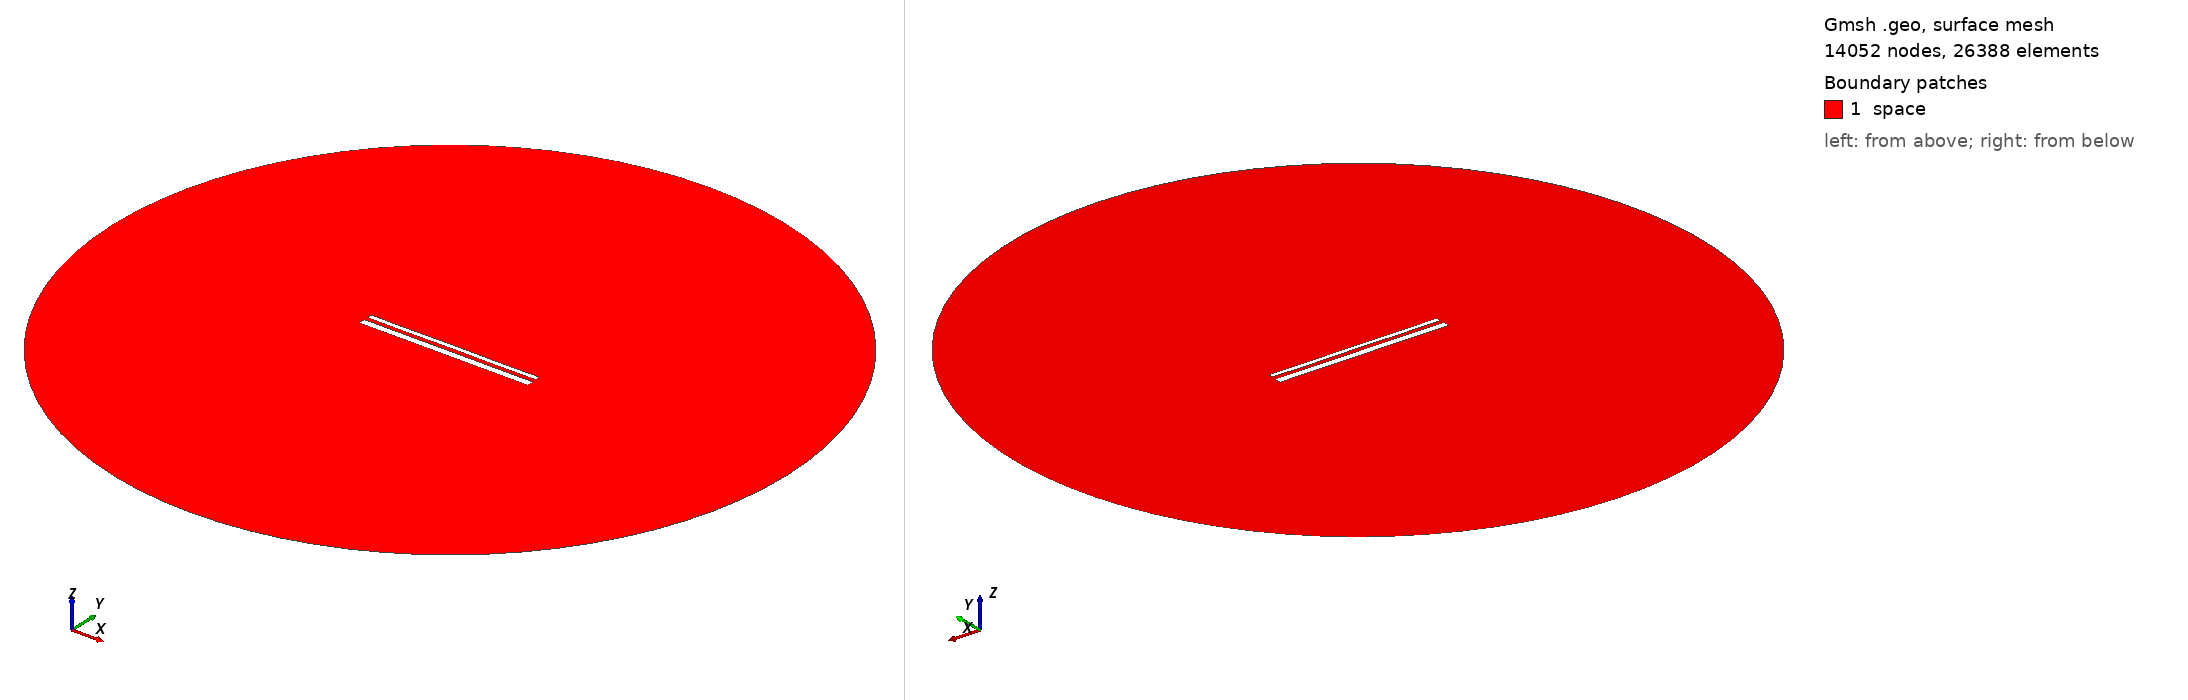

Gmsh geometry script, surface-meshed: 14052 nodes, 26388 surface elements. Boundary patches (legend numbers): 1 space. Left view from above one corner, right view from below the opposite corner. Legend entries are the model's physical surfaces. The drawing asked Gmsh for element sizes between 1% and 20% of the model's largest extent; the script's own settings can give other sizes.

=== 14062.geo (drawn) ===
//---------------------------------------
// Geometry kernel
//---------------------------------------

SetFactory("OpenCASCADE");



//---------------------------------------
// Parameters of the geometry
//---------------------------------------

// Overetch of the upper plate
overetch = 0.5;

// Distance between the plates
distance = 2.0;

// Discretization over the x axis (for the deformation)
nx = 50; 

// Length of the plate
L = 100 - overetch; 

// Number of modes
n = 4; 

// 1st mode coefficient
coeff(1) = 0.0;
beta(1) = 0.596864 * 3.1415926535 / L;

// 2nd mode coefficient
coeff(2) = 0.0;
beta(2) = 1.49418 * 3.1415926535 / L;

// 3rd mode coefficient
coeff(3) = 0.0;
beta(3) = 2.50025 * 3.1415926535 / L;

// 4th mode coefficient
coeff(4) = -0.075;
beta(4) = 3.49999 * 3.1415926535 / L;



//---------------------------------------
// Upper plate (deformed rectangle)
//---------------------------------------

// Coordiantes of the upper plate
xmin = -50;
xmax = 50 - overetch;

// Height of the upper plate
yheight = 4 - 2 * overetch;

// Indexes of the points
UpperID[] = {};
LowerID[] = {};
LeftID[] = {};
RightID[] = {};

// Point index
p = 1;

// Horizontal edges
For i In {1:nx}
    x = xmin + (i-1)*(xmax - xmin)/(nx-1);

    y_bottom = distance / 2 + overetch;
    For j In {1:n}
        C = (Cosh(beta(j)*L) + Cos(beta(j)*L)) / (Sinh(beta(j)*L) + Sin(beta(j)*L));
        y_bottom  = y_bottom + coeff(j) * (Cosh(beta(j)*(x+50)) - Cos(beta(j)*(x+50)) - C * (Sinh(beta(j)*(x+50)) - Sin(beta(j)*(x+50))));
    EndFor

    y_top = y_bottom + yheight;

    Point(p) = {x, y_top, 0, 1.0};
    UpperID[i] = p;
    p = p + 1;

    Point(p) = {x, y_bottom, 0, 1.0};
    LowerID[i] = p;
    p = p + 1;
EndFor

// Create point lists
UpperPts[] = {}; LowerPts[] = {};
For i In {1:nx}
  UpperPts[] += {UpperID[i]};
  LowerPts[] += {LowerID[i]};
EndFor

// Build splines
Spline(1) = {UpperPts[]};
Spline(2) = {LowerPts[]};
Line(3) = {LowerPts[nx-1], UpperPts[nx-1]};
Line(4) = {LowerPts[0], UpperPts[0]};

// Build the plane surface
Curve Loop(1) = {2, 3, -1, -4};
Plane Surface(1) = {1};



//---------------------------------------
// Lower plate (rectangle)
//---------------------------------------

// Vertices
Point(1001) = {-50, -1, 0, 1.0};
Point(1002) = { 50, -1, 0, 1.0};
Point(1003) = { 50,  -5, 0, 1.0};
Point(1004) = {-50,  -5, 0, 1.0};

// Edges
Line(5) = {1001, 1002};
Line(6) = {1002, 1003};
Line(7) = {1003, 1004};
Line(8) = {1004, 1001};

// Plane surface
Line Loop(2) = {5, 6, 7, 8};
Plane Surface(2) = {2}; 



//---------------------------------------
// Outer (fictious) boundary
//---------------------------------------

// Points
Point(1005) = {0, 0, 0};       // Center
Point(1006) = {200, 0, 0};     // Start point
Point(1007) = {0, 200, 0};     // 90 degrees
Point(1008) = {-200, 0, 0};    // 180 degrees
Point(1009) = {0, -200, 0};    // 270 degrees

// Circle arcs (each needs start, center, end)
Circle(9) = {1006, 1005, 1007};
Circle(10) = {1007, 1005, 1008};
Circle(11) = {1008, 1005, 1009};
Circle(12) = {1009, 1005, 1006};

// Plane surface for the entire domain
Curve Loop(3) = {9, 10, 11, 12};
Surface(3) = {3};

// Subtract the plates from the whole domain to obtain the actual domain where we want to solve the equations
BooleanDifference{ Surface{3}; Delete; }{ Surface{1}; Surface{2}; Delete; }




//---------------------------------------
// Transfinite Lines/Curves
//---------------------------------------

// Set the number of points on the boundaries
r = 7;

// Plates
Transfinite Curve {1, 2} = 50*r Using Progression 1;
Transfinite Curve {3, 4} = 2*r Using Progression 1;
Transfinite Line {5, 7} = 50*r Using Progression 1;
Transfinite Line {6, 8} = 2*r Using Progression 1;

// Outer boundary
Transfinite Line {9, 10, 11, 12} = 20 Using Progression 1;



//---------------------------------------
// Physical groups
//---------------------------------------                

// Physical curves (boundaries)
Physical Line("force_segment", 10) = {2};
Physical Line("upper_plate", 11) = {1, 3, 4};
Physical Line("lower_plate", 12) = {5, 6, 7, 8};
Physical Line("boundary", 20) = {9, 10, 11, 12};

// Physical Surfaces
Physical Surface("space", 30) = {3};



//---------------------------------------
// 6. Generate the Mesh
//---------------------------------------

// 2D mesh generation
Mesh 2;
